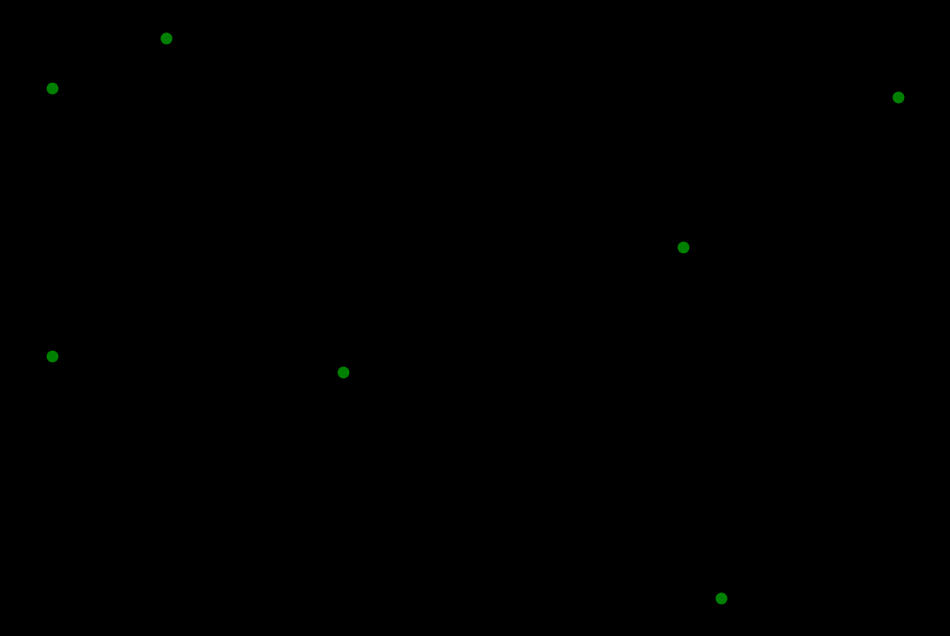

This figure's Python source:
import matplotlib.pyplot as plt
import numpy as np
import random
import math


plt.style.use("dark_background")


COORDS = (
    (20, 52),
    (43, 50),
    (20, 84),
    (70, 65),
    (29, 90),
    (87, 83),
    (73, 23),
)


def random_coord():
    r = random.randint(0, len(COORDS))
    return r


def distance(c1, c2):
    dx = c1[0] - c2[0]
    dy = c1[1] - c2[1]
    dist = math.sqrt(dx**2 + dy**2)
    return dist


def plot_coords(w=12, h=8):
    for x, y in COORDS:
        plt.plot(x, y, "g.", markersize=15)
    plt.axis("off")
    fig = plt.gcf()
    fig.set_size_inches([w, h])


def plot_all_paths():
    paths = ((a, b) for a in COORDS for b in COORDS)

    for a, b in paths:
        plt.plot((a[0], b[0]), (a[1], b[1]))


plot_coords()
plt.show()
